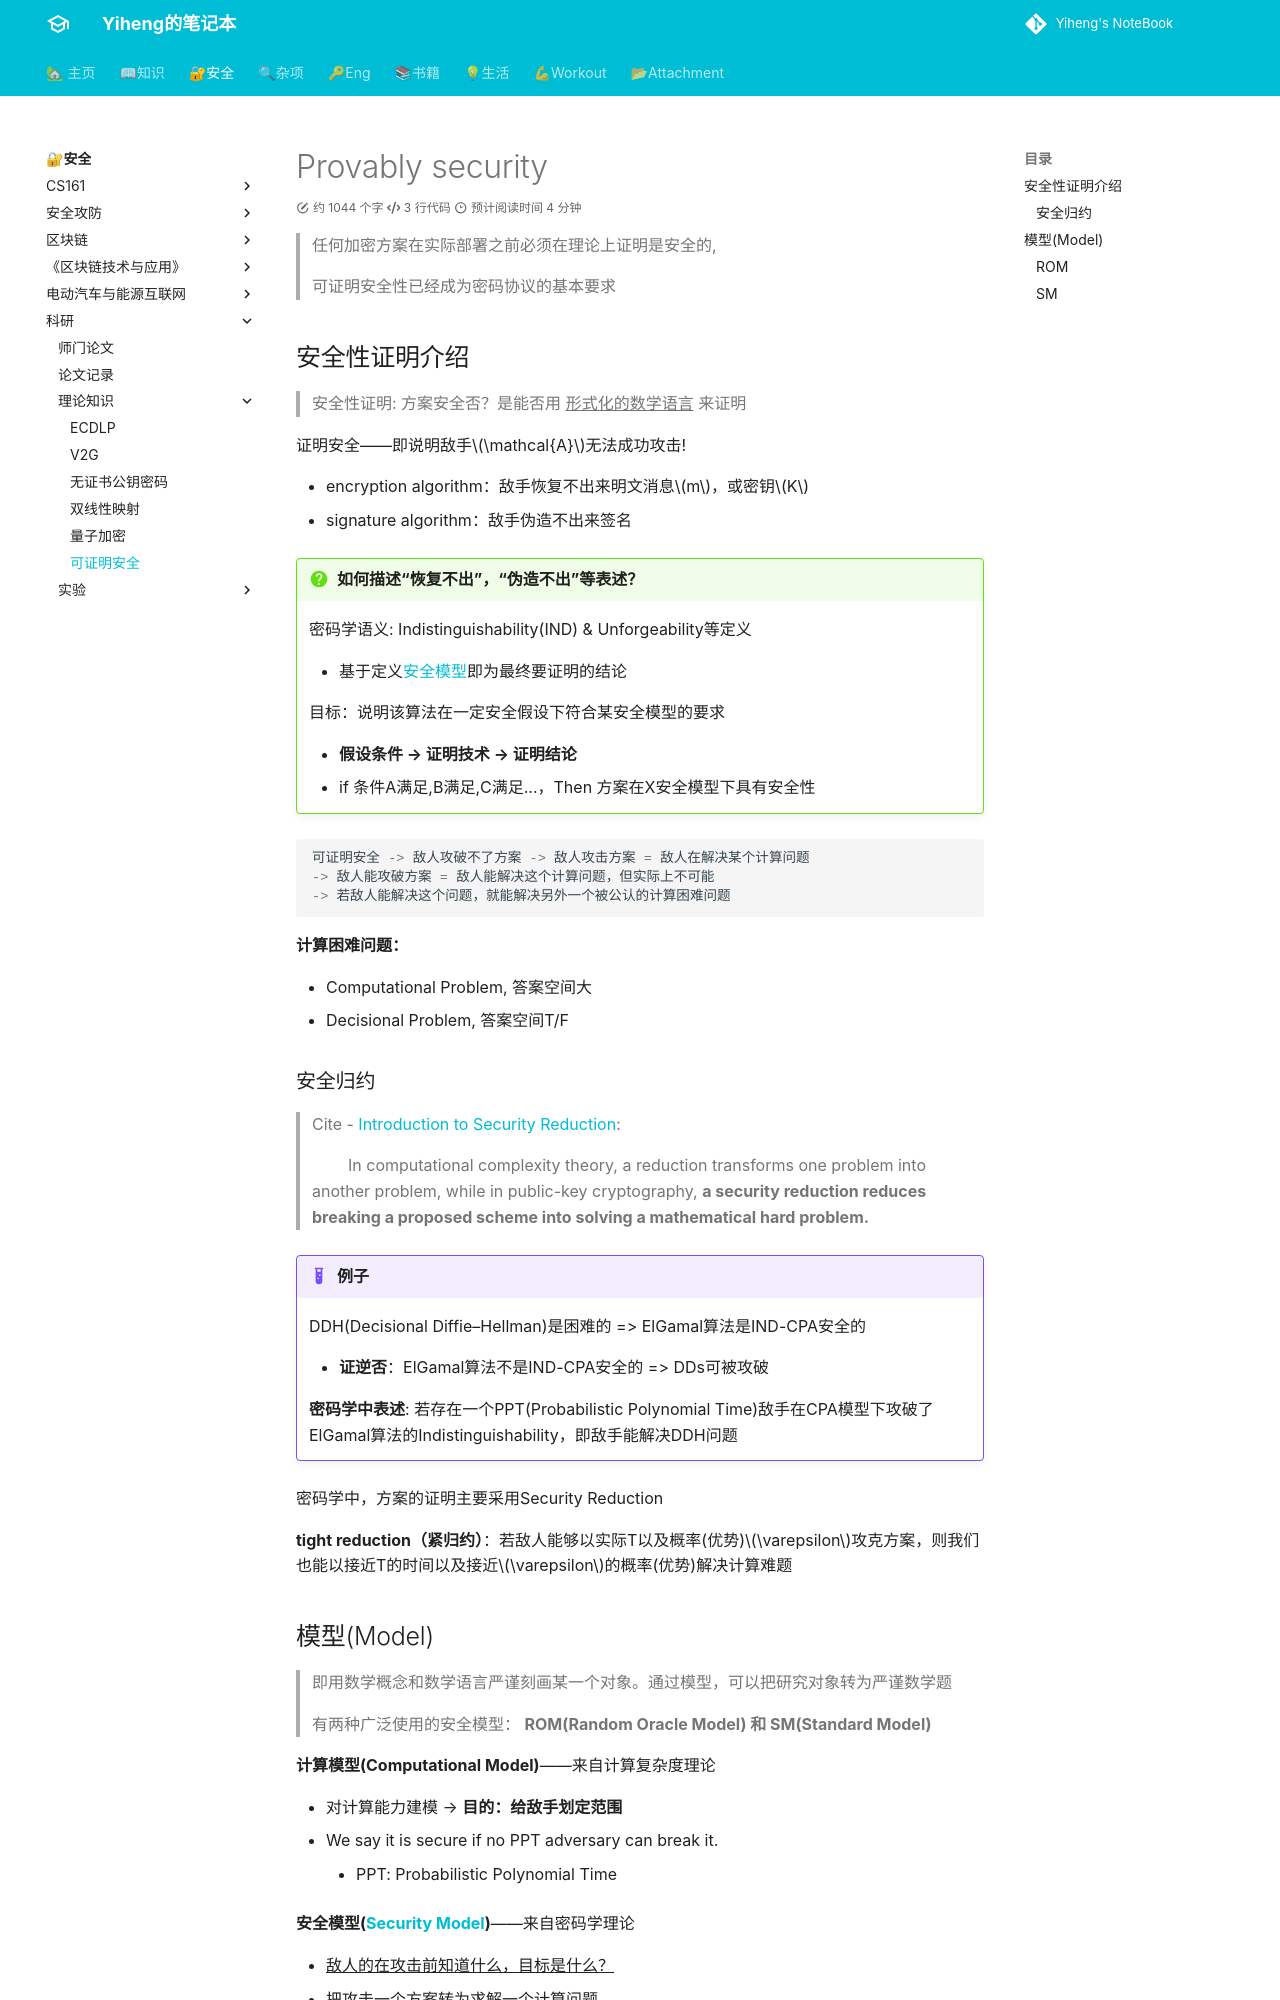

repository: codeheng/codeheng.github.io · page: security_etc/paper/knowledge/provably_secure/index.html · generator: mkdocs

---
comments: true
---
# Provably security


> 任何加密方案在实际部署之前必须在理论上证明是安全的,
> 
> 可证明安全性已经成为密码协议的基本要求


## 安全性证明介绍

> 安全性证明: 方案安全否？是能否用 ^^形式化的数学语言^^ 来证明

证明安全——即说明敌手$\mathcal{A}$无法成功攻击!

- encryption algorithm：敌手恢复不出来明文消息$m$，或密钥$K$
- signature algorithm：敌手伪造不出来签名

!!! Question "如何描述“恢复不出”，“伪造不出”等表述？"

    密码学语义: Indistinguishability(IND) & Unforgeability等定义

    - 基于定义[安全模型](https://www.cnblogs.com/max1z/p/15992505.html)即为最终要证明的结论

    目标：说明该算法在一定安全假设下符合某安全模型的要求

    - **假设条件 --> 证明技术  --> 证明结论**
    - if 条件A满足,B满足,C满足...，Then 方案在X安全模型下具有安全性

```py
可证明安全 -> 敌人攻破不了方案 -> 敌人攻击方案 = 敌人在解决某个计算问题
-> 敌人能攻破方案 = 敌人能解决这个计算问题，但实际上不可能
-> 若敌人能解决这个问题，就能解决另外一个被公认的计算困难问题
```

**计算困难问题：**

- Computational Problem, 答案空间大
- Decisional Problem, 答案空间T/F

### 安全归约

> Cite - [Introduction to Security Reduction](https://link.springer.com/book/10.1007/978-3-319-93049-7):
>
> &nbsp; &nbsp; &nbsp; &nbsp; In computational complexity theory, a reduction transforms one problem into another problem, while in public-key cryptography, **a security reduction reduces breaking a proposed scheme into solving a mathematical hard problem.**

!!! example "例子"

    DDH(Decisional Diffie–Hellman)是困难的 => ElGamal算法是IND-CPA安全的

    - **证逆否**：ElGamal算法不是IND-CPA安全的 => DDs可被攻破

    **密码学中表述**: 若存在一个PPT(Probabilistic Polynomial Time)敌手在CPA模型下攻破了ElGamal算法的Indistinguishability，即敌手能解决DDH问题

密码学中，方案的证明主要采用Security Reduction

**tight reduction（紧归约）**：若敌人能够以实际T以及概率(优势)$\varepsilon$攻克方案，则我们也能以接近T的时间以及接近$\varepsilon$的概率(优势)解决计算难题
